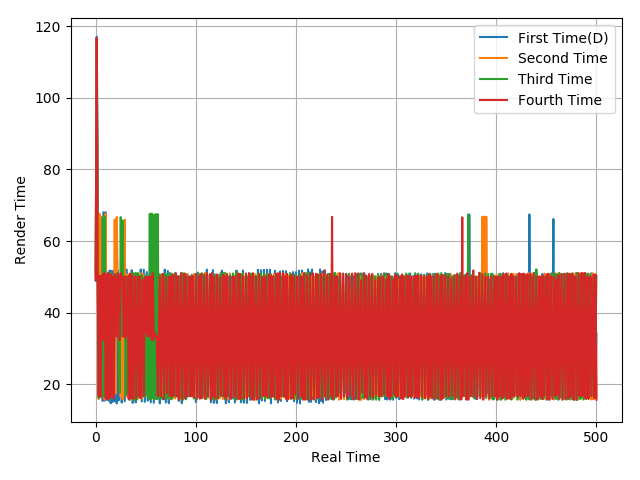

The data file committed next to this chart (first rows):
48.91, 117.07, 84.25, 16.6, 32.06, 50.38, 51.08, 15.3, 68.07, 15.36, 68.04, 15.64, 51.12, 15.39, 51.76, 14.66, 51.63, 15.02, 51.71, 15.24, 51.74, 14.62, 51.83, 15.48
50.43, 116.6, 50.02, 15.8, 67.57, 16.66, 66.69, 16.63, 66.71, 15.62, 67.72, 16.63, 32.62, 50.76, 15.73, 50.97, 16.6, 50.04, 16.64, 65.98, 17.38, 66.68, 49.18, 33.81
51.01, 116, 50.64, 16.2, 34.19, 50.03, 16.64, 66.72, 16.62, 66.71, 16.49, 50.21, 16.63, 50.04, 15.66, 50.99, 16.31, 50.37, 16.63, 49.99, 49, 50.9, 50.23, 32.3
49.06, 116.7, 50.08, 16.66, 50.27, 16.4, 50.29, 50.6, 32.27, 51.07, 16.01, 50.66, 15.77, 50.9, 16.04, 50.63, 16.65, 50.03, 15.97, 50.7, 49.11, 33.25, 50.96, 50.02
